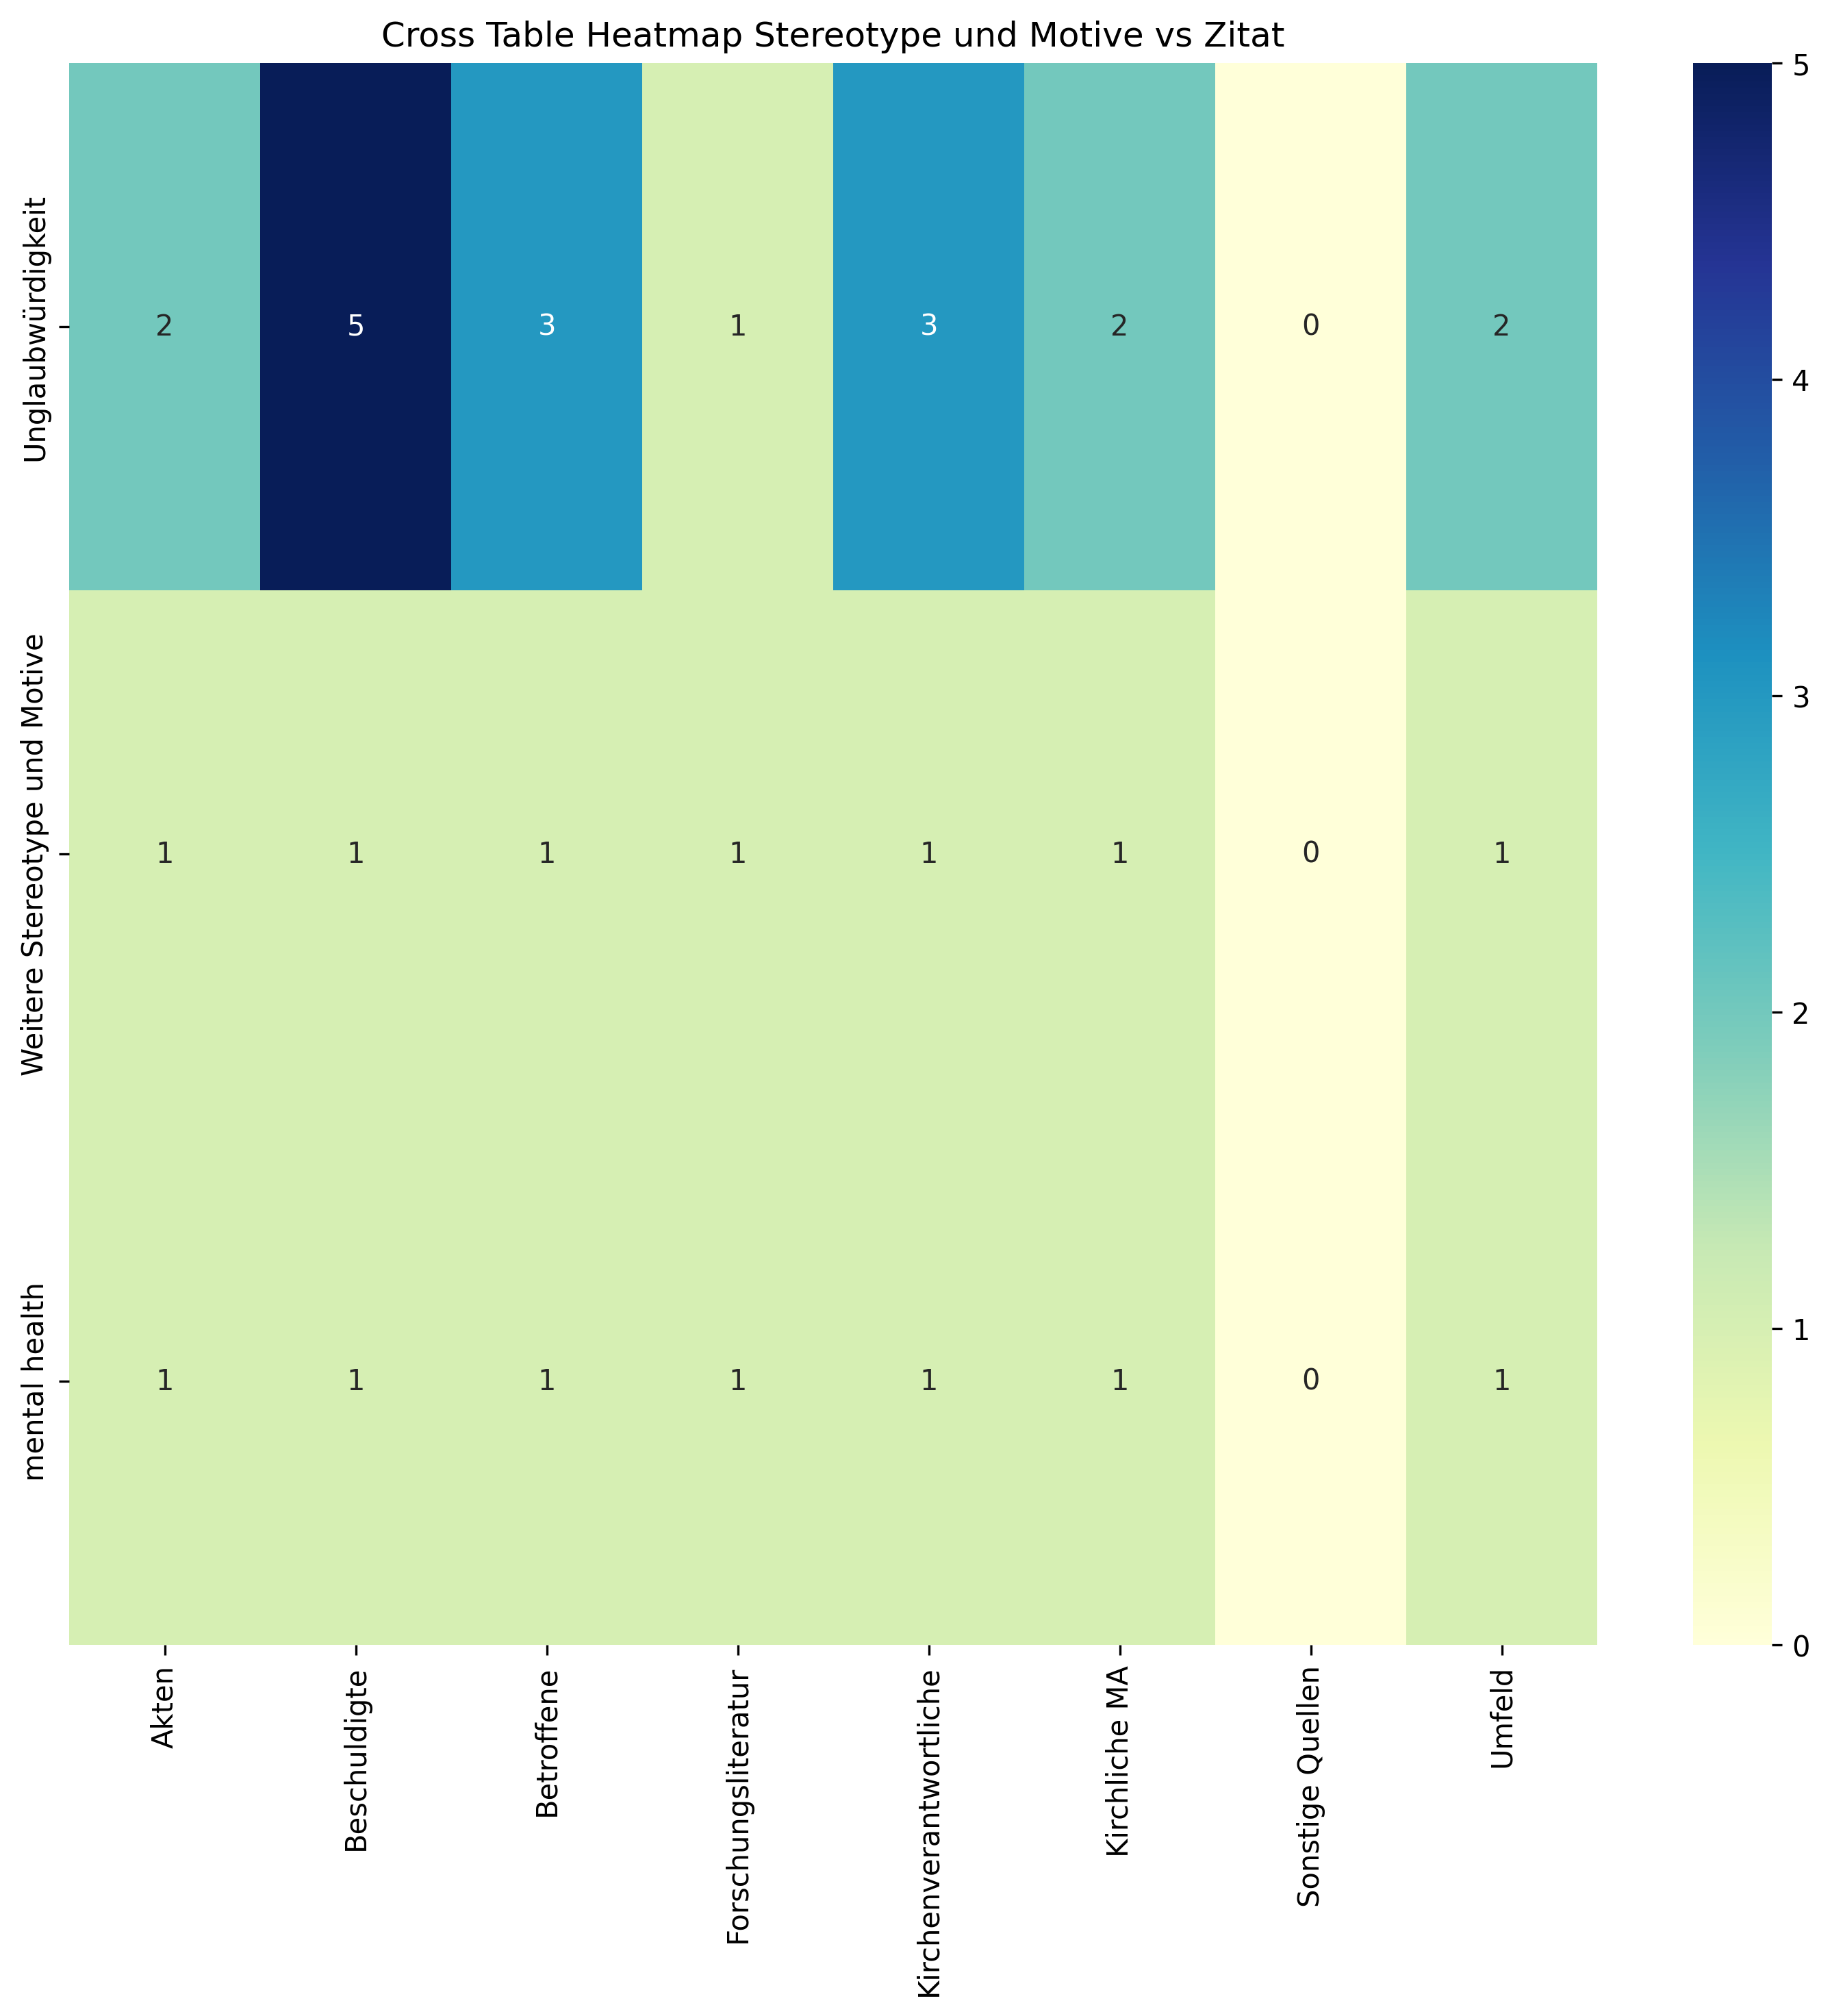

The table this chart was drawn from, first rows:
, Akten, Beschuldigte, Betroffene, Forschungsliteratur, Kirchenverantwortliche, Kirchliche MA, Sonstige Quellen, Umfeld, Sum
Unglaubwürdigkeit, 2, 5, 3, 1, 3, 2, 0, 2, 18
Weitere Stereotype und Motive, 1, 1, 1, 1, 1, 1, 0, 1, 7
mental health, 1, 1, 1, 1, 1, 1, 0, 1, 7
Sum, 4, 7, 5, 3, 5, 4, 0, 4, 32
